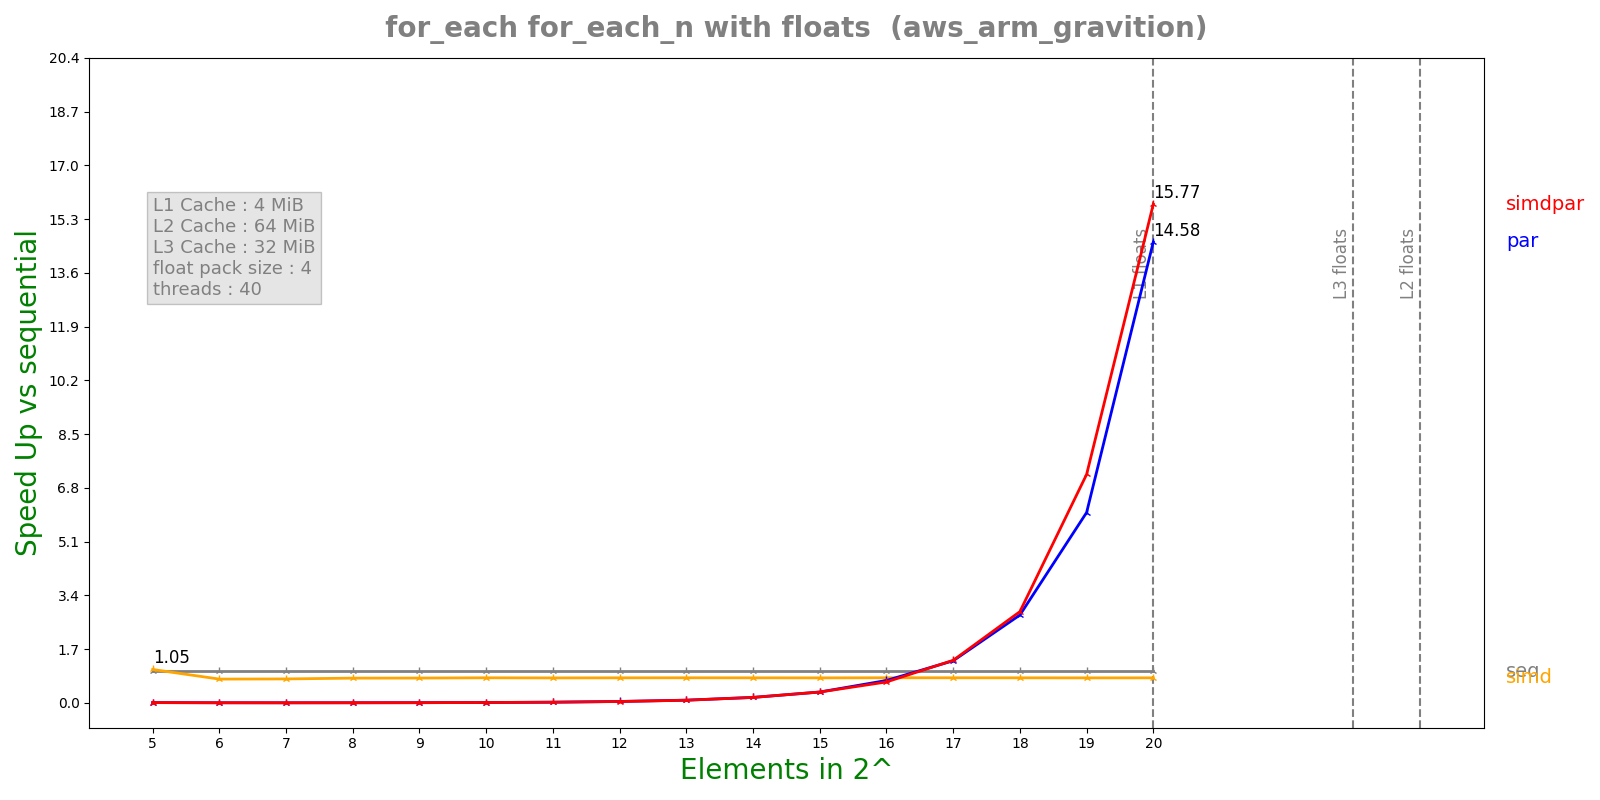

Source data for this figure (header and first rows):
n, lane, threads, seq, simd, par, simdpar
5, 4, 40, 1.06088e-06, 1.00608e-06, 0.0001389, 0.0001457
6, 4, 40, 1.09476e-06, 1.4578e-06, 0.0004334, 0.0004309
7, 4, 40, 1.90616e-06, 2.51958e-06, 0.001321, 0.001285
8, 4, 40, 3.56232e-06, 4.55874e-06, 0.001314, 0.001333
9, 4, 40, 6.85252e-06, 8.74178e-06, 0.00131, 0.001314
10, 4, 40, 1.35441e-05, 1.70984e-05, 0.00133, 0.001316
11, 4, 40, 2.67712e-05, 3.39812e-05, 0.001294, 0.001302
12, 4, 40, 5.325e-05, 6.73209e-05, 0.001228, 0.001266
13, 4, 40, 0.0001065, 0.0001345, 0.001257, 0.001293
14, 4, 40, 0.0002127, 0.0002689, 0.001238, 0.001241
15, 4, 40, 0.0004248, 0.0005382, 0.001242, 0.001242
16, 4, 40, 0.0008513, 0.001074, 0.001203, 0.001289
17, 4, 40, 0.001705, 0.002152, 0.001282, 0.001268
18, 4, 40, 0.003406, 0.004305, 0.001226, 0.001181
19, 4, 40, 0.00682, 0.00864, 0.001133, 0.0009441
20, 4, 40, 0.0136, 0.01721, 0.0009333, 0.0008625
